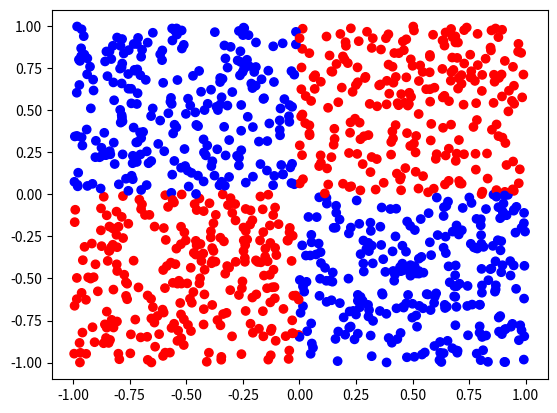

Here is the Python script that generated this plot:
import numpy as np
import matplotlib.pyplot as plt

# Generate the array with random values between -1 and 1
arr = np.random.random((1000, 2))
arr = (arr * 2) - 1

# Create an array for colors based on conditions:
# - If both x and y are positive or both are negative, color = 1 (e.g., blue)
# - If one is positive and the other is negative, color = 0 (e.g., red)

colors = np.where((arr[:, 0] > 0) & (arr[:, 1] > 0) | (arr[:, 0] < 0) & (arr[:, 1] < 0), 1, 0)

# Create a scatter plot using the color array
plt.scatter(arr[:, 0], arr[:, 1], c=colors, cmap='bwr')  # 'bwr' colormap for red/blue
plt.show()
